Photos from the image-classification dataset "synthetic" in the GitHub repository arabindabehera2006-beep/project. Its 5 classes are: no obvious visual concern, unclear image flag, visible redness flag, visible swelling flag, wound or surface break flag.

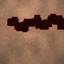
Label: wound or surface break flag

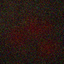
Label: unclear image flag

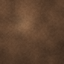
Label: visible swelling flag

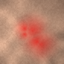
Label: visible redness flag

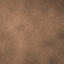
Label: no obvious visual concern

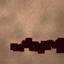
Label: wound or surface break flag
